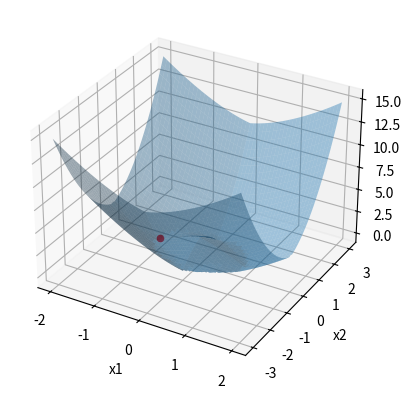

Reproduce this figure in Python.
import numpy as np
import matplotlib.pyplot as plt

N = 1000


def f(x, y):
    return np.abs(np.sin(np.abs(x))+np.abs(y)-1)+np.abs(np.power(x,2) +np.power(y,2)-1)


x = np.linspace(-2, 2, N)
y = np.linspace(-3, 3, N)
X, Y = np.meshgrid(x, y)
Z = f(X, Y)


fig = plt.figure()
ax = plt.axes(projection='3d')
ax.set_xlabel('x1')
ax.set_ylabel('x2')
ax.set_zlabel('f')
ax.plot_surface(X, Y, Z,alpha=0.4)

res_x, res_y, res_z = (-0.9828033447265625, 0.16967010498046875, 0.007035377386416686)

ax.scatter(res_x, res_y, res_y, color='red')

plt.show()

